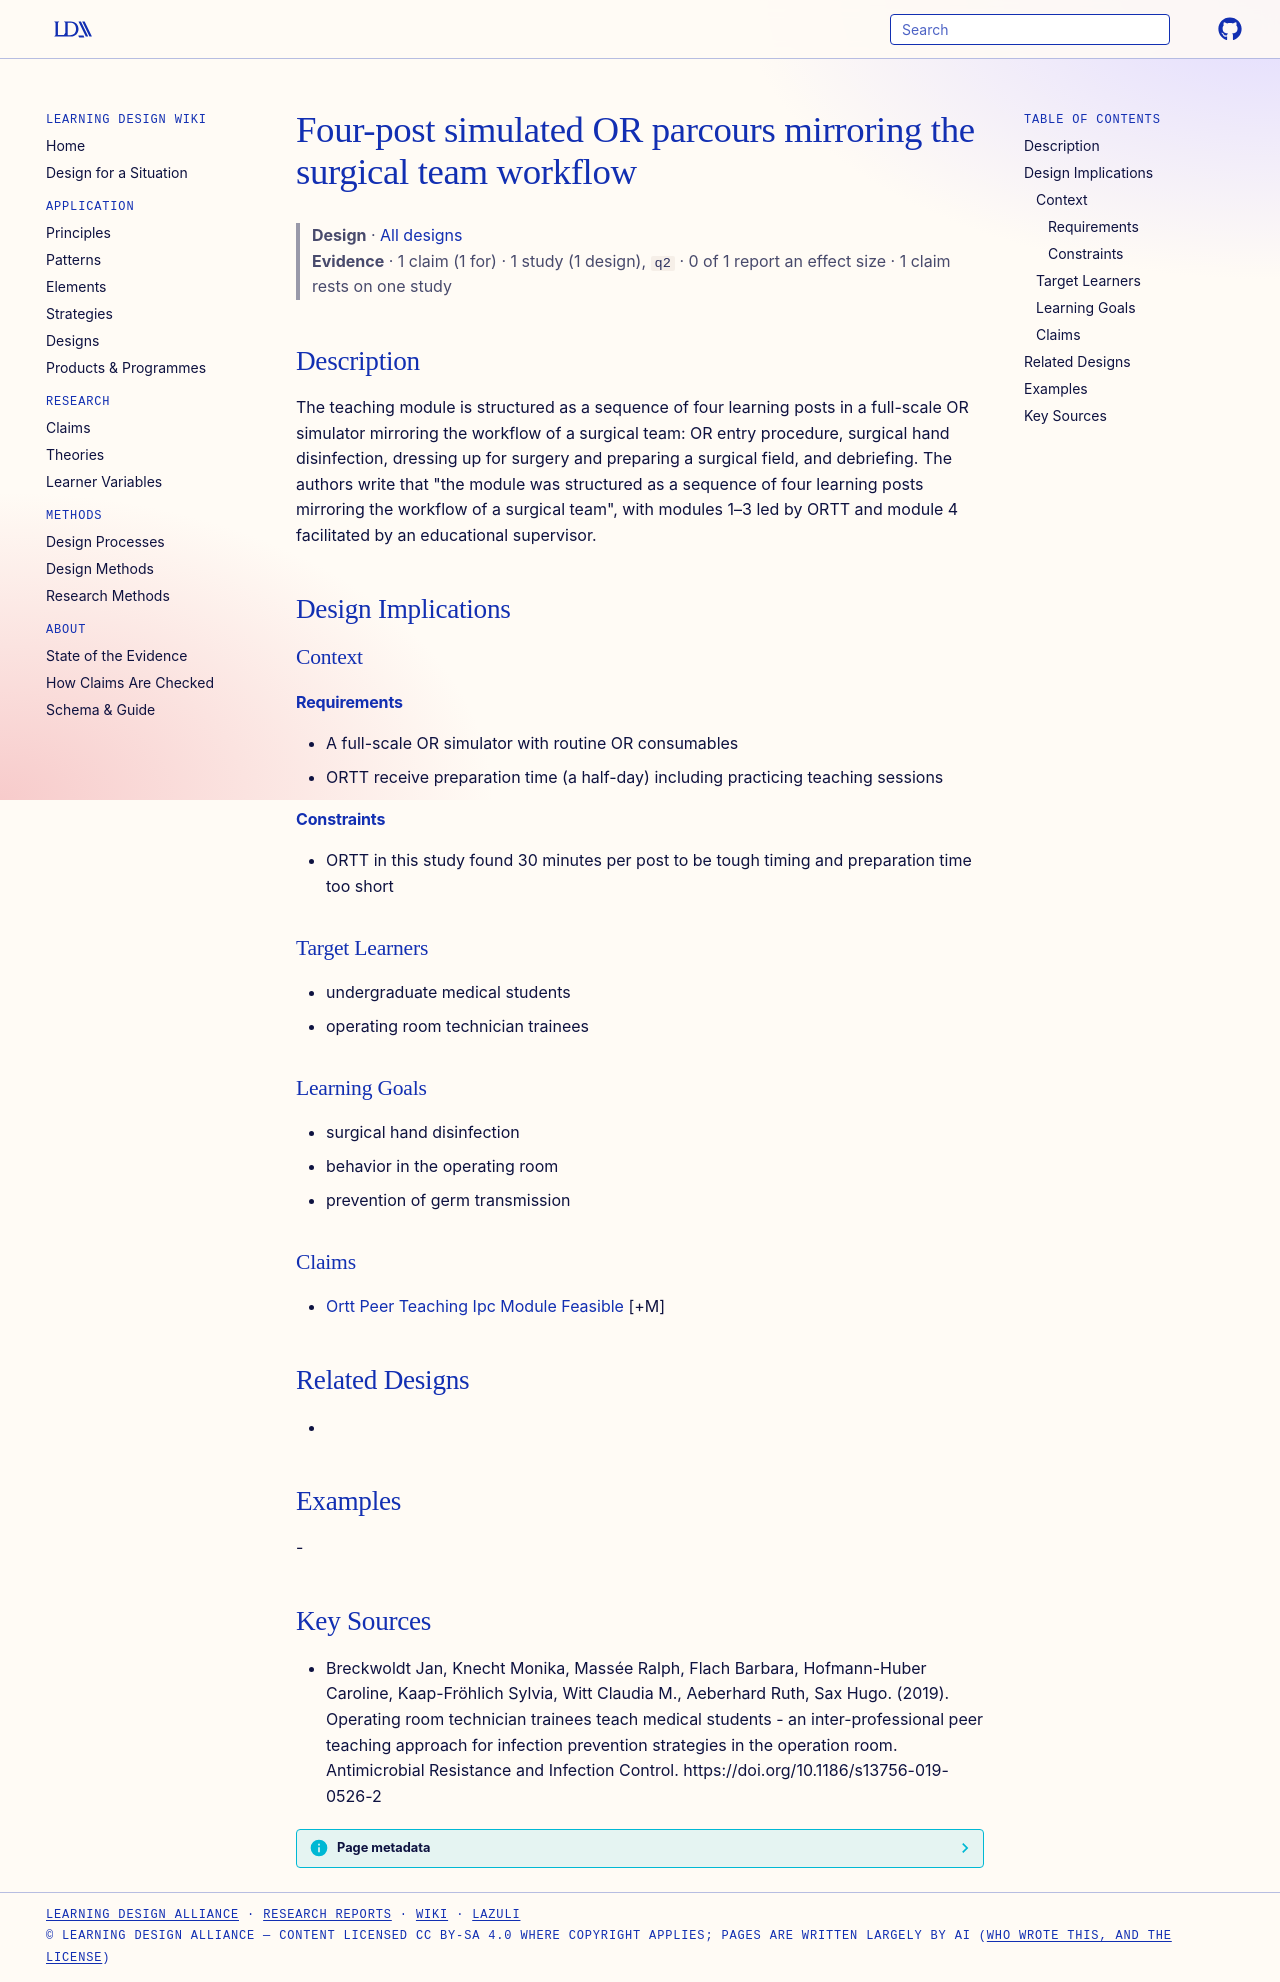

repository: Learning-Design-Alliance/learning-wiki · page: designs/four-post-or-simulation-parcours/index.html · generator: mkdocs

---
type: design
id: four-post-or-simulation-parcours
title: Four-post simulated OR parcours mirroring the surgical team workflow
description: "The teaching module is structured as a sequence of four learning posts in a full-scale OR simulator mirroring the workflow of a surgical team: OR entry procedure, surgical hand disinfection, dressing up for surgery an..."
status: review
generated:
  by: "process:settle-candidates"
  at: 2026-11-08
sources:
  - id: breckwoldt-jan-2019
    resource: "https://doi.org/10.1186/s13756-019-0526-2"
    title: "Breckwoldt Jan, Knecht Monika, Massée Ralph, Flach Barbara, Hofmann-Huber Caroline, Kaap-Fröhlich Sylvia, Witt Claudia M., Aeberhard Ruth, Sax Hugo. (2019). Operating room technician trainees teach medical students - an inter-professional peer teaching approach for infection prevention strategies in the operation room. Antimicrobial Resistance and Infection Control. https://doi.org/10.1186/s13756-019-0526-2"
    author: Breckwoldt Jan, Knecht Monika, Massée Ralph, Flach Barbara, Hofmann-Huber Caroline, Kaap-Fröhlich Sylvia, Witt Claudia M., Aeberhard Ruth, Sax Hugo
---

# Four-post simulated OR parcours mirroring the surgical team workflow

> **Design** · [All designs](index.md)
> **Evidence** · 1 claim (1 for) · 1 study (1 design), `q2` · 0 of 1 report an effect size · 1 claim rests on one study

## Description
The teaching module is structured as a sequence of four learning posts in a full-scale OR simulator mirroring the workflow of a surgical team: OR entry procedure, surgical hand disinfection, dressing up for surgery and preparing a surgical field, and debriefing. The authors write that "the module was structured as a sequence of four learning posts mirroring the workflow of a surgical team", with modules 1–3 led by ORTT and module 4 facilitated by an educational supervisor.

## Design Implications

### Context
#### Requirements
- A full-scale OR simulator with routine OR consumables
- ORTT receive preparation time (a half-day) including practicing teaching sessions
#### Constraints
- ORTT in this study found 30 minutes per post to be tough timing and preparation time too short

### Target Learners
- undergraduate medical students
- operating room technician trainees

### Learning Goals
- surgical hand disinfection
- behavior in the operating room
- prevention of germ transmission

### Claims
- [Ortt Peer Teaching Ipc Module Feasible](../claims/ortt-peer-teaching-ipc-module-feasible.md) [+M]

## Related Designs
- 

## Examples
-

## Key Sources
- Breckwoldt Jan, Knecht Monika, Massée Ralph, Flach Barbara, Hofmann-Huber Caroline, Kaap-Fröhlich Sylvia, Witt Claudia M., Aeberhard Ruth, Sax Hugo. (2019). Operating room technician trainees teach medical students - an inter-professional peer teaching approach for infection prevention strategies in the operation room. Antimicrobial Resistance and Infection Control. https://doi.org/10.1186/s13756-019-0526-2
